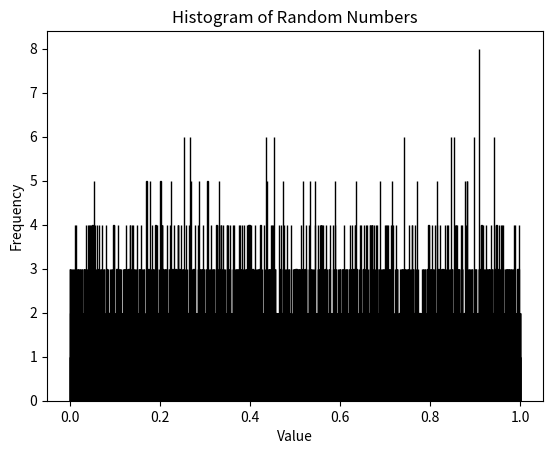

Source code (Python):
import numpy as np
import matplotlib.pyplot as plt
from scipy.stats import chi2

def chi_square_test(observed, expected):
    return np.sum((observed - expected)**2 / expected)

def test_uniform_distribution(random_numbers, num_bins):
    observed, _ = np.histogram(random_numbers, bins=num_bins)
    expected = len(random_numbers) / num_bins
    chi_square = chi_square_test(observed, expected)
    df = num_bins - 1
    critical_value = chi2.ppf(0.99, df)  # Significance level of 0.05
    return chi_square, critical_value, observed, expected

# Generate random numbers
random_numbers = np.random.rand(10000)

# Number of bins
num_bins = 10000

# Perform the test
chi_square, critical_value, observed, expected = test_uniform_distribution(random_numbers, num_bins)

# Plot histogram
plt.hist(random_numbers, bins=num_bins, edgecolor='black')
plt.title('Histogram of Random Numbers')
plt.xlabel('Value')
plt.ylabel('Frequency')
plt.show()

# Print results
print("Chi-square statistic:", chi_square)
print("Critical value:", critical_value)
if chi_square <= critical_value:
    print("The PRNG produces random numbers consistent with a uniform distribution.")
else:
    print("The PRNG does not produce random numbers consistent with a uniform distribution.")
